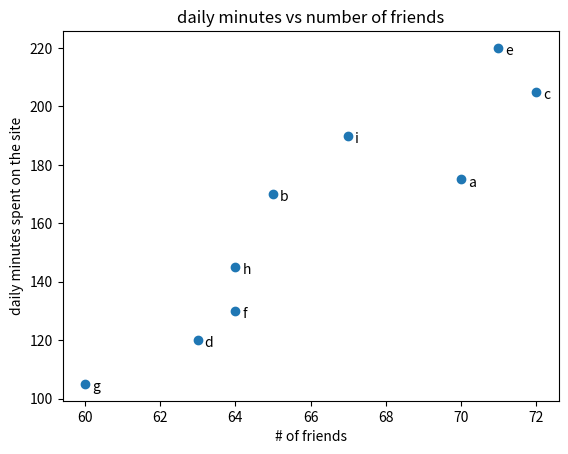

Reproduce this figure in Python.
import matplotlib.pyplot as plt
friends=[70,65,72,63,71,64,60,64,67]
minutes=[175,170,205,120,220,130,105,145,190]
labels=['a','b','c','d','e','f','g','h','i']

plt.scatter(friends,minutes)

for label,friends_count,minute_count in zip(labels,friends,minutes):
    plt.annotate(label,
        xy=(friends_count,minute_count),
        xytext=(5,-5),
        textcoords='offset points')
    
plt.title("daily minutes vs number of friends")
plt.xlabel("# of friends")
plt.ylabel("daily minutes spent on the site")
plt.show()